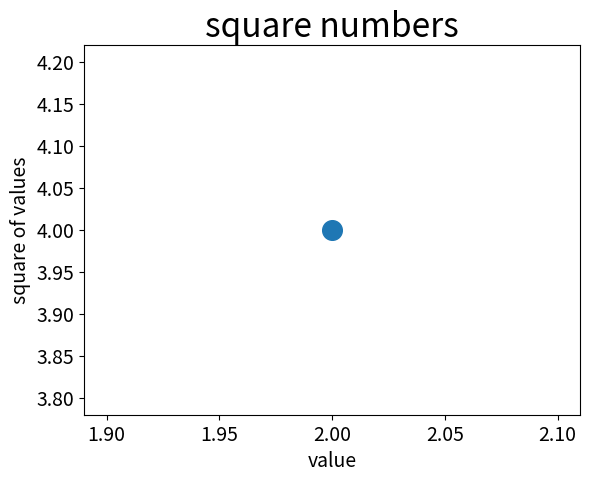

Write Python code to recreate this figure.
import matplotlib.pyplot as plt

plt.scatter(2,4, s =200)


plt.title("square numbers", fontsize =24)
plt.xlabel("value", fontsize = 14)
plt.ylabel("square of values", fontsize =14)

plt. tick_params(axis = 'both', which = 'major', labelsize =14)

plt.show()






